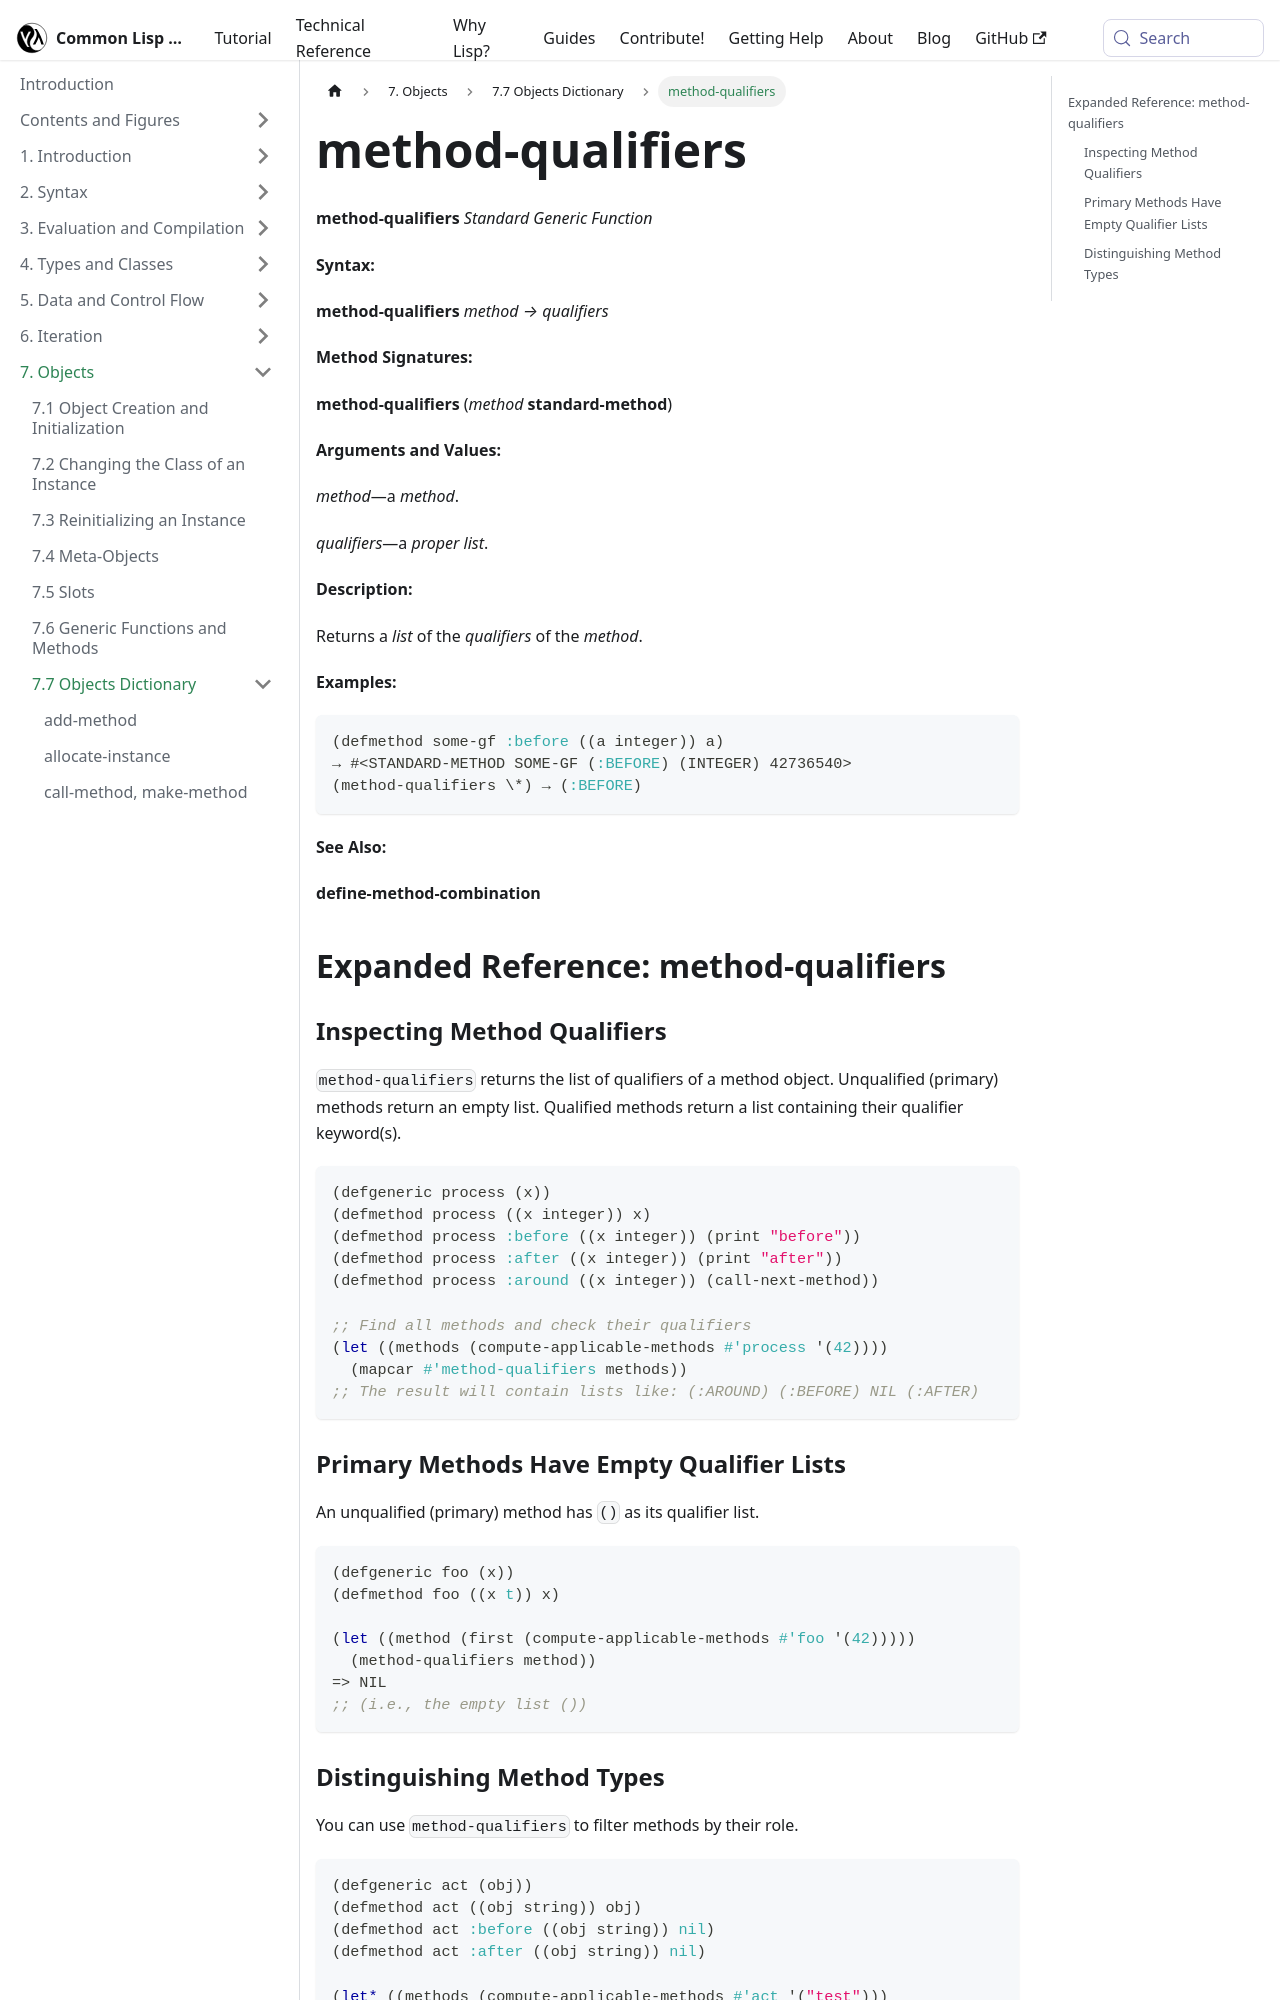

repository: lisp-docs/cl-language-reference · page: chap-7/h-h-dictionary/method-qualifiers_standard-generic-function.html · generator: docusaurus

---
title: "method-qualifiers"
---

# method-qualifiers

import MethodQualifiersStandardGenericFunction from './_method-qualifiers_standard-generic-function.md';

<MethodQualifiersStandardGenericFunction />

## Expanded Reference: method-qualifiers

### Inspecting Method Qualifiers

`method-qualifiers` returns the list of qualifiers of a method object. Unqualified (primary) methods return an empty list. Qualified methods return a list containing their qualifier keyword(s).

```lisp
(defgeneric process (x))
(defmethod process ((x integer)) x)
(defmethod process :before ((x integer)) (print "before"))
(defmethod process :after ((x integer)) (print "after"))
(defmethod process :around ((x integer)) (call-next-method))

;; Find all methods and check their qualifiers
(let ((methods (compute-applicable-methods #'process '(42))))
  (mapcar #'method-qualifiers methods))
;; The result will contain lists like: (:AROUND) (:BEFORE) NIL (:AFTER)
```

### Primary Methods Have Empty Qualifier Lists

An unqualified (primary) method has `()` as its qualifier list.

```lisp
(defgeneric foo (x))
(defmethod foo ((x t)) x)

(let ((method (first (compute-applicable-methods #'foo '(42)))))
  (method-qualifiers method))
=> NIL
;; (i.e., the empty list ())
```
